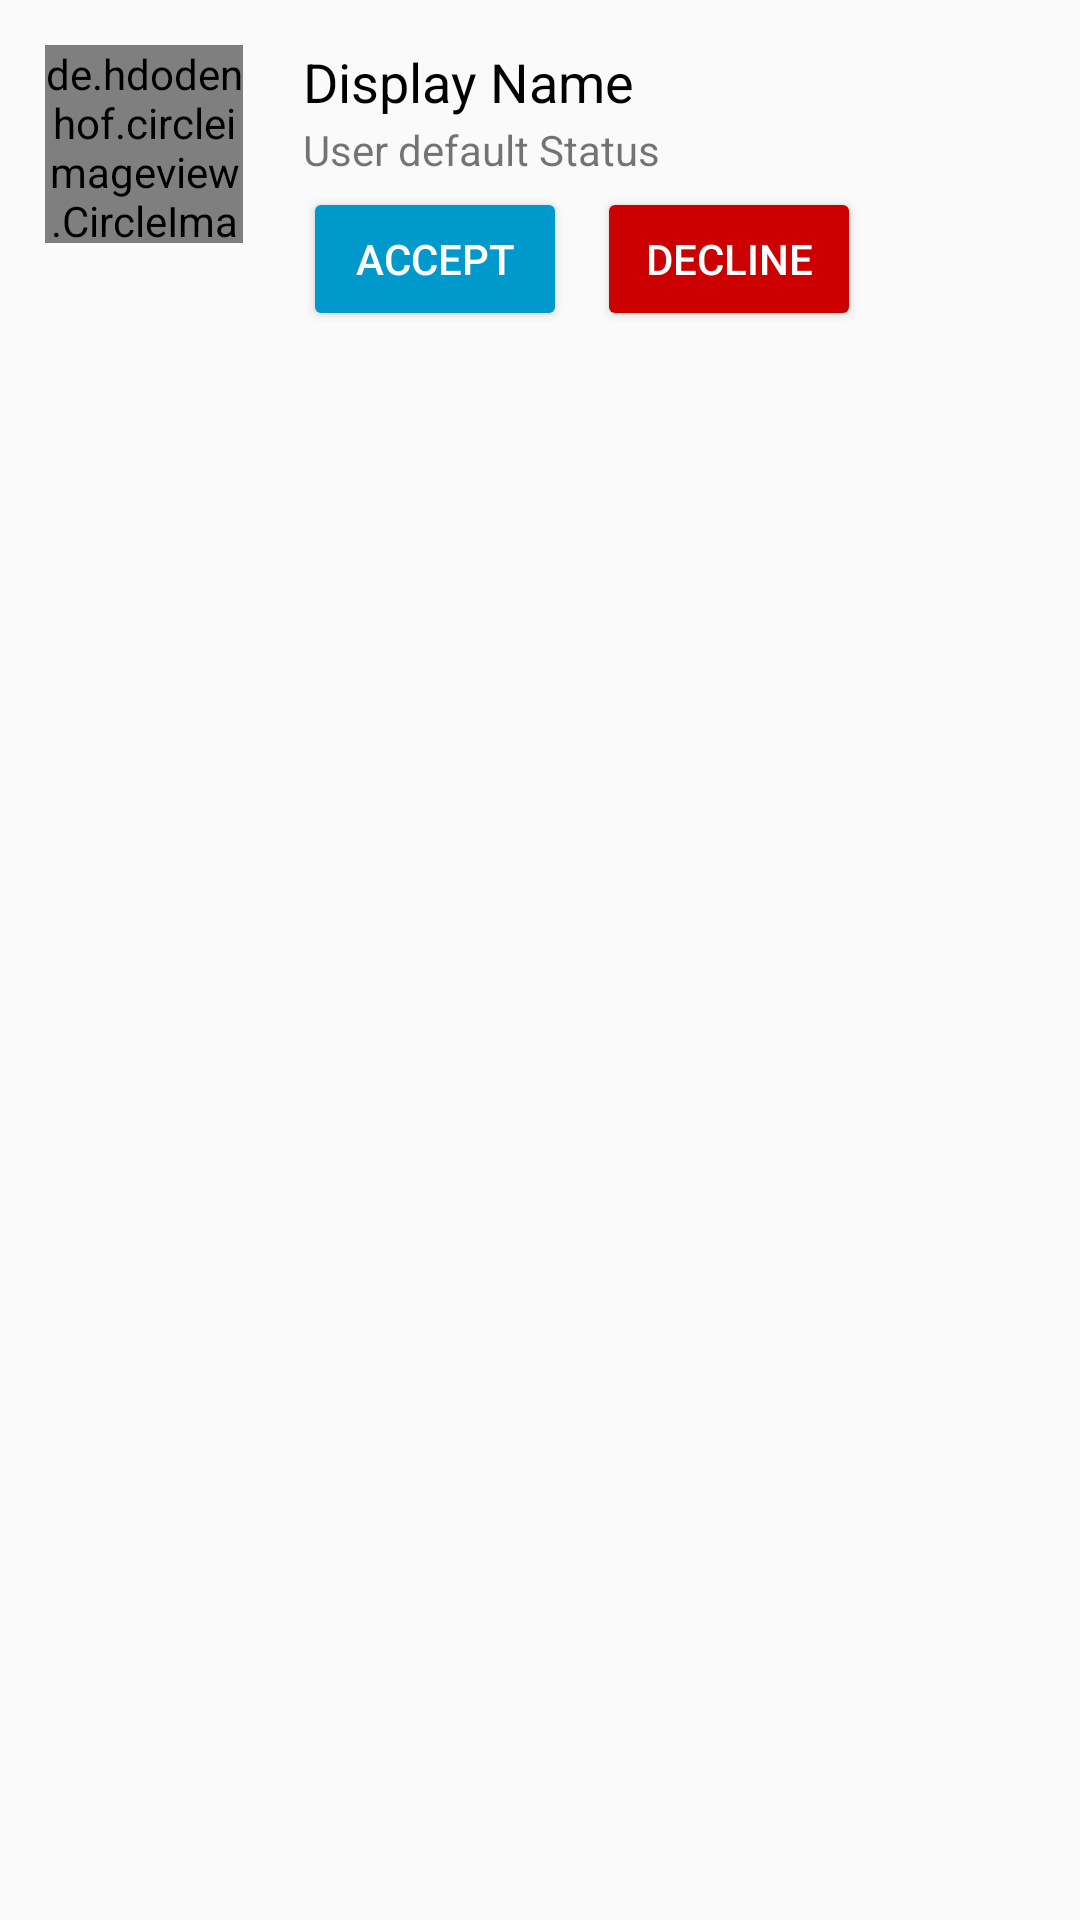

Produce the Android XML layout that renders to this screen, including the resource entries it uses.
<!-- AndroidManifest.xml: application theme AppTheme -->
<!-- res/layout/users_req_layout.xml -->
<?xml version="1.0" encoding="utf-8"?>

<RelativeLayout xmlns:android="http://schemas.android.com/apk/res/android"
    android:layout_width="match_parent"
    android:layout_height="wrap_content">

    <de.hdodenhof.circleimageview.CircleImageView
        android:id="@+id/user_req_image"
        android:layout_width="66dp"
        android:layout_height="66dp"
        android:layout_marginLeft="15dp"
        android:layout_marginTop="15dp"
        android:layout_marginBottom="15dp"
        android:src="@drawable/default_avatar" />

    <TextView
        android:id="@+id/user_req_name"
        android:layout_width="wrap_content"
        android:layout_height="wrap_content"
        android:layout_alignTop="@id/user_req_image"
        android:layout_marginStart="20dp"
        android:layout_marginTop="0dp"
        android:layout_toEndOf="@+id/user_req_image"
        android:text="Display Name"
        android:textColor="@android:color/black"
        android:textSize="18sp"
        android:textStyle="normal" />

    <TextView
        android:id="@+id/user_req_status"
        android:layout_width="wrap_content"
        android:layout_height="wrap_content"
        android:layout_below="@+id/user_req_name"
        android:layout_marginStart="20dp"
        android:layout_marginTop="1dp"
        android:layout_toEndOf="@+id/user_req_image"
        android:text="User default Status" />

    <Button
        android:id="@+id/acc_req_btn"
        android:layout_width="wrap_content"
        android:layout_height="wrap_content"
        android:layout_below="@+id/user_req_status"
        android:layout_marginStart="20dp"
        android:layout_marginTop="3dp"
        android:layout_toEndOf="@+id/user_req_image"
        android:backgroundTint="@color/colorAccent"
        android:text="Accept"
        android:textColor="@android:color/white" />

    <Button
        android:id="@+id/decline_req_btn"
        android:layout_width="wrap_content"
        android:layout_height="wrap_content"
        android:layout_below="@+id/user_req_status"
        android:layout_marginStart="10dp"
        android:layout_marginTop="3dp"
        android:layout_toEndOf="@+id/acc_req_btn"
        android:backgroundTint="@android:color/holo_red_dark"
        android:text="Decline"
        android:textColor="@android:color/white" />

</RelativeLayout>
<!-- resources referenced by this layout -->
<resources>
  <color name="colorAccent">#ff0099cc</color>
  <style name="AppTheme" parent="Theme.AppCompat.Light.NoActionBar">
          
          <item name="colorPrimary">@color/colorPrimary</item>
          <item name="colorPrimaryDark">@color/colorPrimaryDark</item>
          <item name="colorAccent">@color/colorAccent</item>
      </style>
  <color name="colorPrimary">#ff00ddff</color>
  <color name="colorPrimaryDark">#ff33b5e5</color>
</resources>
